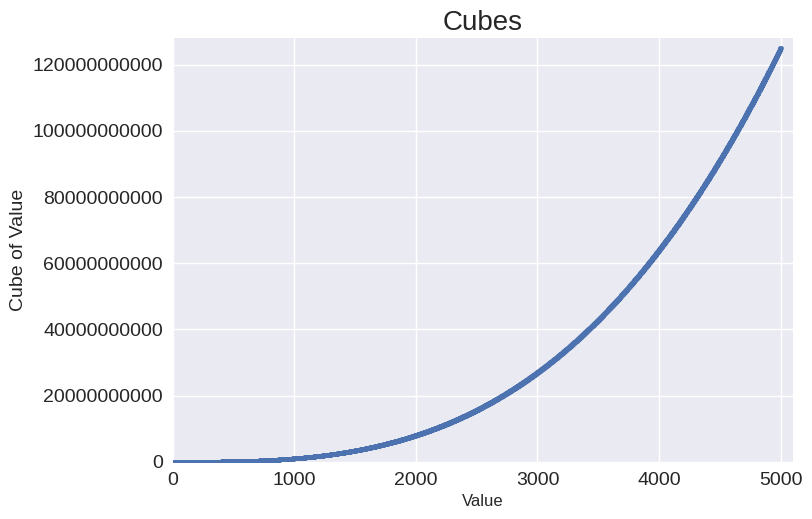

Recreate this plot in Python.
import matplotlib.pyplot as plt

# Define data.
x_values = list(range(1, 5001))
y_values = [x**3 for x in x_values]

# Make plot.
plt.style.use("seaborn-v0_8")
fig, ax = plt.subplots()
ax.scatter(x_values, y_values, s=10)

# Set chart title and label axes.
ax.set_title("Cubes", fontsize=20)
ax.set_xlabel("Value", fontsize=12)
ax.set_ylabel("Cube of Value", fontsize=14)

# Set size of tick labels.
ax.tick_params(axis="both", labelsize=14)

# Set the range for each axes.
ax.axis([0, 5100, 0, 128_000_000_000])
ax.ticklabel_format(style="plain")

# Show plot.
plt.show()
